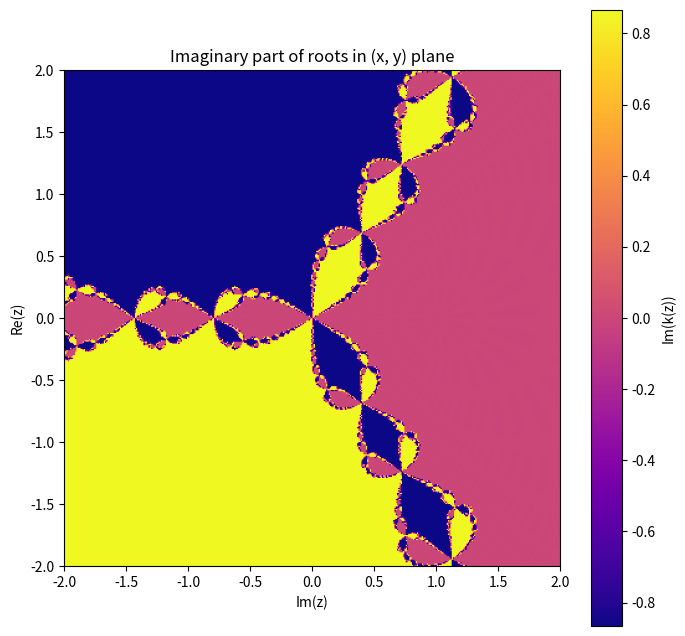
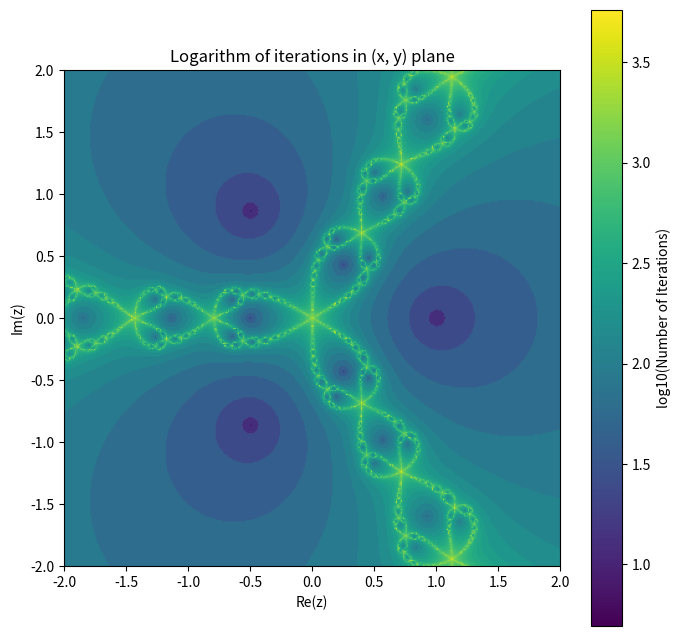

The script that saved these images, in order:
import numpy as np
import matplotlib.pyplot as plt

#Define Function
def func(x):
    return x**3-1

#Define derivative
def derivative(x):
    return 3*x**2

# finding the roots viay newton-raphson
def newton_raphson(x_0, f, df, tolerance=1e-9, max_iterations=200):
    x_t = x_0
    iteration = 0
    
    while abs(f(x_t)) >= tolerance and iteration < max_iterations: #Checking for convergence
        if abs(df(x_t))< 1e-12: #Solving the problem dividing by zero
            break
        x_t = x_t - f(x_t) / df(x_t)
        iteration += 1
    
    #
    return x_t if abs(f(x_t)) < tolerance else 0, iteration # This line returns the value after a convergence check



def find_roots_in_grid(f, df, N=400, epsilon=1e-9, max_steps=200, x_range=(-2, 2), y_range=(-2, 2)): # Generating grid to plot
    x_values = np.linspace(x_range[0], x_range[1], N)
    y_values = np.linspace(y_range[0], y_range[1], N)
    
    grid_roots = np.zeros((N, N), dtype=complex)# Generating a grid for iterations and convergence
    iterations_grid = np.zeros((N, N))

    for i, y in enumerate(y_values): #Generating the values for every pixel of the grid
        for j, x in enumerate(x_values):
            z = complex(x, y)
            root, iterations = newton_raphson(z, f, df, epsilon, max_steps)
            grid_roots[i, j] = root
            iterations_grid[i, j] = iterations

    return grid_roots, iterations_grid


def plot_imaginary_part(grid_roots, x_range=(-2, 2), y_range=(-2, 2)):
    plt.figure(figsize=(8, 8))
    plt.imshow(np.imag(grid_roots), extent=(x_range[0], x_range[1], y_range[0], y_range[1]), cmap="plasma")
    plt.colorbar(label="Im(k(z))")
    plt.ylabel("Re(z)")
    plt.xlabel("Im(z)")
    plt.title("Imaginary part of roots in (x, y) plane")
    plt.show()

def plot_log_iterations(iterations_grid, x_range=(-2, 2), y_range=(-2, 2)):
    log_iterations = np.log(iterations_grid, where=iterations_grid > 0) # Just plotting the values where number of iterations != 0
    plt.figure(figsize=(8, 8))
    plt.imshow(log_iterations, extent=(x_range[0], x_range[1], y_range[0], y_range[1]), cmap="viridis")
    plt.colorbar(label="log10(Number of Iterations)")
    plt.xlabel("Re(z)")
    plt.ylabel("Im(z)")
    plt.title("Logarithm of iterations in (x, y) plane")
    plt.show()


if __name__ == "__main__":
    grid_roots, iterations_grid = find_roots_in_grid(func, derivative)
    plot_imaginary_part(grid_roots)
    plot_log_iterations(iterations_grid)
